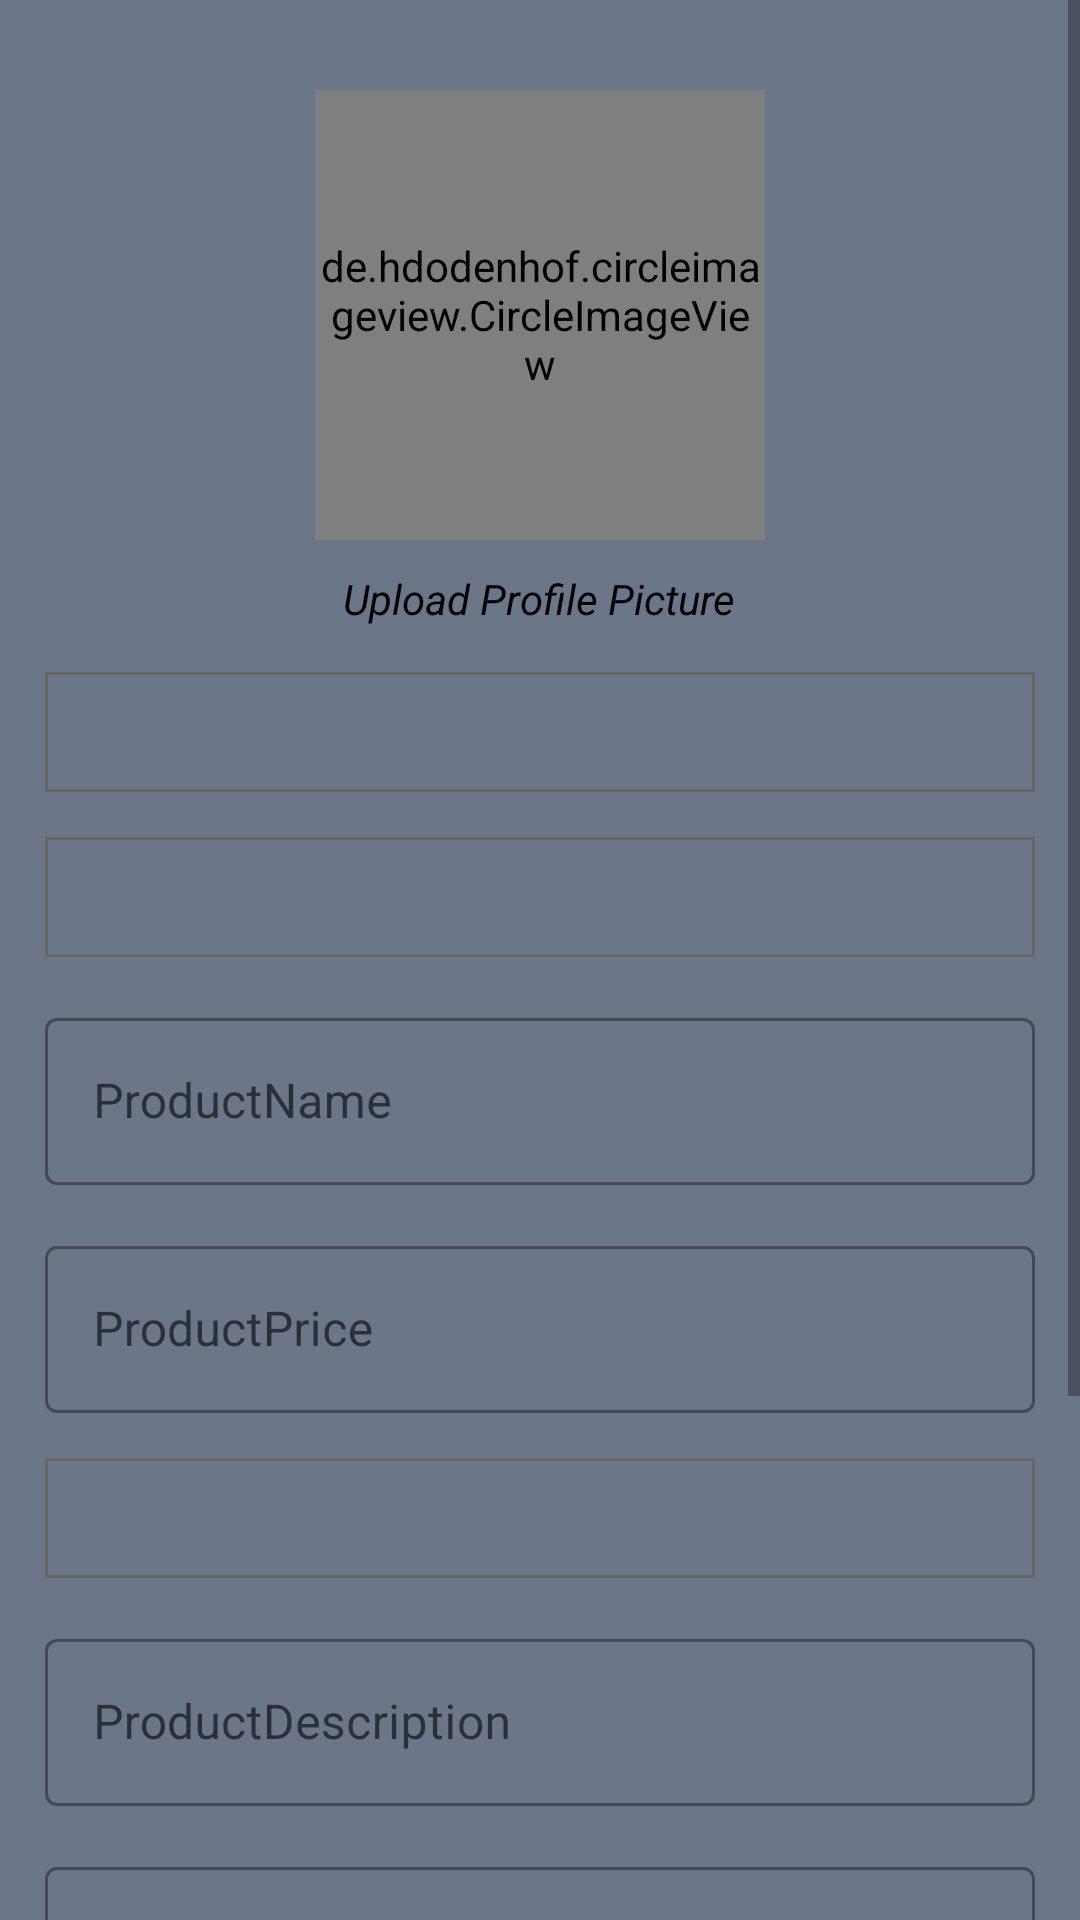

The Android layout XML behind this screen, and the referenced resources:
<!-- AndroidManifest.xml: application theme Theme.QualityFurnishings -->
<!-- res/layout/activity_admin_add_products.xml -->
<?xml version="1.0" encoding="utf-8"?>
<ScrollView
    xmlns:android="http://schemas.android.com/apk/res/android"
    xmlns:app="http://schemas.android.com/apk/res-auto"
    xmlns:tools="http://schemas.android.com/tools"
    android:layout_width="match_parent"
    android:layout_height="match_parent"
    android:id="@+id/scrollView">

    <LinearLayout
    android:layout_width="match_parent"
    android:layout_height="match_parent"
        android:background="#6C7689"
        android:orientation="vertical"
        android:padding="15dp"
    tools:context=".activity.AdminAddProducts">


        <de.hdodenhof.circleimageview.CircleImageView
            android:id="@+id/imgview"
            android:layout_width="150dp"
            android:layout_height="150dp"
            android:layout_gravity="center"
            android:src="@drawable/image"
            android:layout_marginTop="15dp"
            app:civ_border_width="2dp"
            app:civ_border_color="#FFFFFF"/>


        <TextView
            android:id="@+id/picUpload"
            android:layout_width="wrap_content"
            android:layout_height="wrap_content"
            android:layout_gravity="center"
            android:layout_marginTop="10dp"
            android:textColor="#000000"
            android:textStyle="italic"
            android:text="Upload Profile Picture"/>


          <Spinner
                android:id="@+id/ProductCategory"
                android:layout_width="match_parent"
                android:layout_height="40dp"
                android:layout_marginTop="15dp"
              android:background="@drawable/spinnerbg"
               />

            <Spinner
                android:id="@+id/ProductsubCategory"
                android:layout_width="match_parent"
                android:layout_height="40dp"
                android:layout_marginTop="15dp"
                android:background="@drawable/spinnerbg"
                 />

            <com.google.android.material.textfield.TextInputLayout
                style="@style/Widget.MaterialComponents.TextInputLayout.OutlinedBox"
                android:layout_width="match_parent"
                android:layout_height="wrap_content"
                android:layout_marginTop="15dp"
                android:hint="ProductName">

                <com.google.android.material.textfield.TextInputEditText
                    android:id="@+id/ProductName"
                    android:layout_width="match_parent"
                    android:layout_height="wrap_content"
                    android:inputType="text" />

            </com.google.android.material.textfield.TextInputLayout>

            <com.google.android.material.textfield.TextInputLayout
                style="@style/Widget.MaterialComponents.TextInputLayout.OutlinedBox"
                android:layout_width="match_parent"
                android:layout_height="wrap_content"
                android:layout_marginTop="15dp"
                android:hint="ProductPrice">

                <com.google.android.material.textfield.TextInputEditText
                    android:id="@+id/ProductPrice"
                    android:layout_width="match_parent"
                    android:layout_height="wrap_content"
                    android:inputType="numberDecimal" />

            </com.google.android.material.textfield.TextInputLayout>

        <Spinner
            android:id="@+id/ProductQuality"
            android:layout_width="match_parent"
            android:layout_height="40dp"
            android:layout_marginTop="15dp"
            android:background="@drawable/spinnerbg"
            />

            <com.google.android.material.textfield.TextInputLayout
                style="@style/Widget.MaterialComponents.TextInputLayout.OutlinedBox"
                android:layout_width="match_parent"
                android:layout_height="wrap_content"
                android:layout_marginTop="15dp"
                android:hint="ProductDescription">

                <com.google.android.material.textfield.TextInputEditText
                    android:id="@+id/ProductDescription"
                    android:layout_width="match_parent"
                    android:layout_height="wrap_content"
                    android:inputType="textMultiLine" />

            </com.google.android.material.textfield.TextInputLayout>

        <com.google.android.material.textfield.TextInputLayout
            style="@style/Widget.MaterialComponents.TextInputLayout.OutlinedBox"
            android:layout_width="match_parent"
            android:layout_height="wrap_content"
            android:layout_marginTop="15dp"
            android:hint="ProductQuantity">

            <com.google.android.material.textfield.TextInputEditText
                android:id="@+id/ProducQuantity"
                android:layout_width="match_parent"
                android:layout_height="wrap_content"
                android:inputType="numberDecimal" />

        </com.google.android.material.textfield.TextInputLayout>
            <CheckBox
                android:id="@+id/sale"
                android:layout_width="wrap_content"
                android:layout_height="wrap_content"
                android:layout_gravity="center_horizontal"
                android:layout_marginTop="15dp"
                android:buttonTint="#000000"
                android:text="Add Product on Sale" />
        <com.google.android.material.textfield.TextInputLayout
            style="@style/Widget.MaterialComponents.TextInputLayout.OutlinedBox"
            android:layout_width="match_parent"
            android:layout_height="wrap_content"
            android:layout_marginTop="5dp"
            >

            <com.google.android.material.textfield.TextInputEditText
                android:id="@+id/etDiscount"
                android:layout_width="match_parent"
                android:layout_height="wrap_content"
                android:inputType="number" />

        </com.google.android.material.textfield.TextInputLayout>
            <Button
                android:id="@+id/btAddProduct"
                style="@style/Widget.MaterialComponents.Button.Icon"
                android:layout_width="wrap_content"
                android:layout_height="wrap_content"
                android:layout_gravity="center_horizontal"
                android:text="Add Product"
                android:layout_marginBottom="10dp"
                app:icon="@drawable/ic_baseline_add_24" />

</LinearLayout>
</ScrollView>
<!-- resources referenced by this layout -->
<resources>
  <!-- drawable spinnerbg (drawable) -->
  <?xml version="1.0" encoding="utf-8"?>
  <selector xmlns:android="http://schemas.android.com/apk/res/android">
  
      <item><layer-list>
  
          <item><shape>
  
  
              <stroke android:width="1dp" android:color="#686665" />
  
              <padding android:bottom="3dp" android:left="3dp" android:right="3dp" android:top="3dp" />
  
  
          </shape></item>
  
  
  
      </layer-list></item>
  
  
  </selector>
  <style name="Theme.QualityFurnishings" parent="Theme.MaterialComponents.DayNight.DarkActionBar">
          
          <item name="colorPrimary">@color/purple_500</item>
          <item name="colorPrimaryVariant">@color/purple_700</item>
          <item name="colorOnPrimary">@color/white</item>
          
          <item name="colorSecondary">@color/teal_200</item>
          <item name="colorSecondaryVariant">@color/teal_700</item>
          <item name="colorOnSecondary">@color/black</item>
          
          <item name="android:statusBarColor" tools:targetApi="l">?attr/colorPrimaryVariant</item>
          
      </style>
  <color name="purple_500">#FF6200EE</color>
  <color name="purple_700">#FF3700B3</color>
  <color name="white">#FFFFFFFF</color>
  <color name="teal_200">#FF03DAC5</color>
  <color name="teal_700">#FF018786</color>
  <color name="black">#FF000000</color>
</resources>
